Run: headless pygame with SDL's dummy video driver; simulated clock (each Clock.tick advances the game by its frame time, no real sleeping); random seed 0; keys injected as events and as key.get_pressed() state; mouse plan: one left click at the window centre at the start of phase 2, then a move to the lower-right quarter at the start of phase 3.
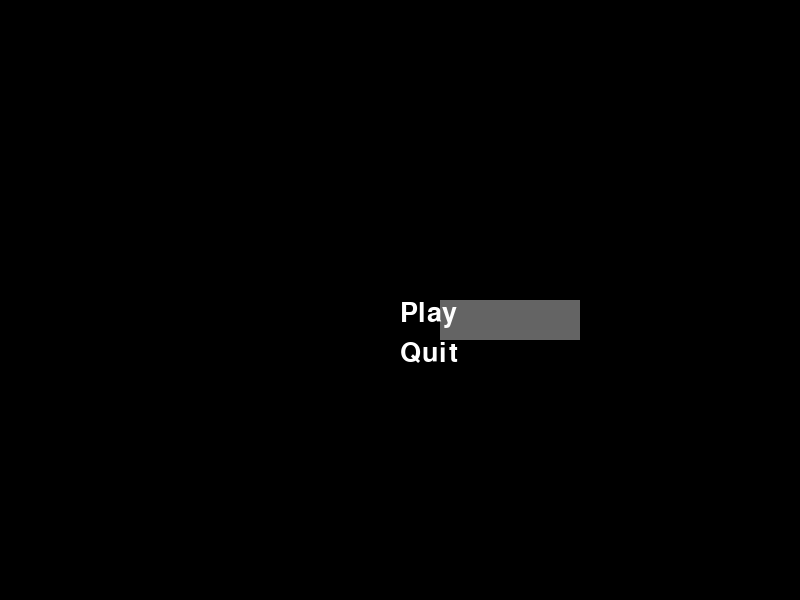
Frame 1 of 4 · flips 1–60 · no input
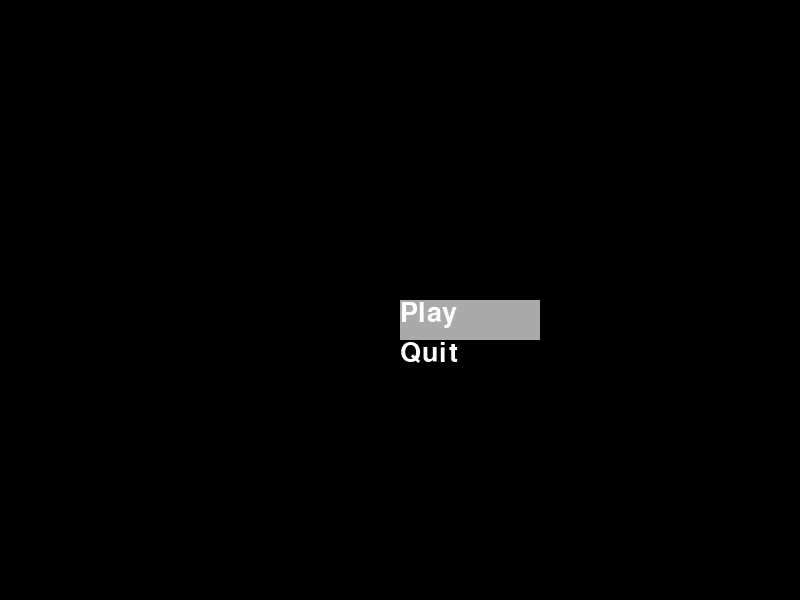
Frame 2 of 4 · flips 61–180 · clicked the window centre · tapped SPACE, RETURN · held RIGHT (→), D
Frame 3 of 4 · flips 181–300 · moved the mouse to the lower-right quarter · held DOWN (↓), S · screen same as frame 1, image omitted
Frame 4 of 4 · flips 301–420 · held LEFT (←), A, UP (↑), W · screen unchanged from frame 3, image omitted

The pygame program that drew these frames:

import pygame
import sys

# Initializing pygame constructor
pygame.init()

# Screen resolution *Can be changed*
res = (800, 600)
# Setting up the window
screen = pygame.display.set_mode(res)

# Colors of the font, background, rectangle
color = (255, 255, 255)
color_light = (170, 170, 170)
color_dark = (100, 100, 100)
color_black = (0, 0, 0)

# Setting the width and height into a variables
width = screen.get_width()
height = screen.get_height()

# defining and rendering a text in this font.
smallfont = pygame.font.SysFont('Corbel', 40)
quitText = smallfont.render('Quit', True, color)
playText = smallfont.render('Play', True, color)

while True:
    for ev in pygame.event.get():
        if ev.type == pygame.QUIT:
            pygame.quit()

        # Checking if a mouse is clicked
        if ev.type == pygame.MOUSEBUTTONDOWN:
            # Play Button
            if width / 2 <= mouse[0] <= width / 2 + 140 and height / 2 <= mouse[1] <= height / 2 + 40:
                print("Play game")
                break
            # Quit Button
            if width / 2 <= mouse[0] <= width / 2 + 140 and height / 2 <= mouse[1] <= height / 2+80:
                pygame.quit()
                sys.exit()

    # Putting background color as black
    screen.fill(color_black)

    # tuple of (x,y) coordinates where the mouse is.
    mouse = pygame.mouse.get_pos()

    # Mouse hovering over a rectangle => changes the color to light color.
    # Play rectangle
    if width/2 <= mouse[0] <= width/2+140 and height/2 <= mouse[1] <= height/2+40:
        pygame.draw.rect(screen, color_light, [width/2, height/2, 140, 40])
    # Quit rectangle
    elif width/2 <= mouse[0] <= width/2+140 and height/2 <= mouse[1] <= height/2+80:
        pygame.draw.rect(screen, color_light, [width/2, height/2+40, 140, 40])
    # If no rectangle is hovered on => changes back to dark color.
    else:
        pygame.draw.rect(screen, color_dark, [width/2+40, height/2, 140, 40])

    # Setting the text on the screen
    # Play Text
    screen.blit(playText, (width/2, height/2))
    # Quit Text
    screen.blit(quitText, (width/2, height/2+40))

    # Updating the frames of the game
    pygame.display.update()
